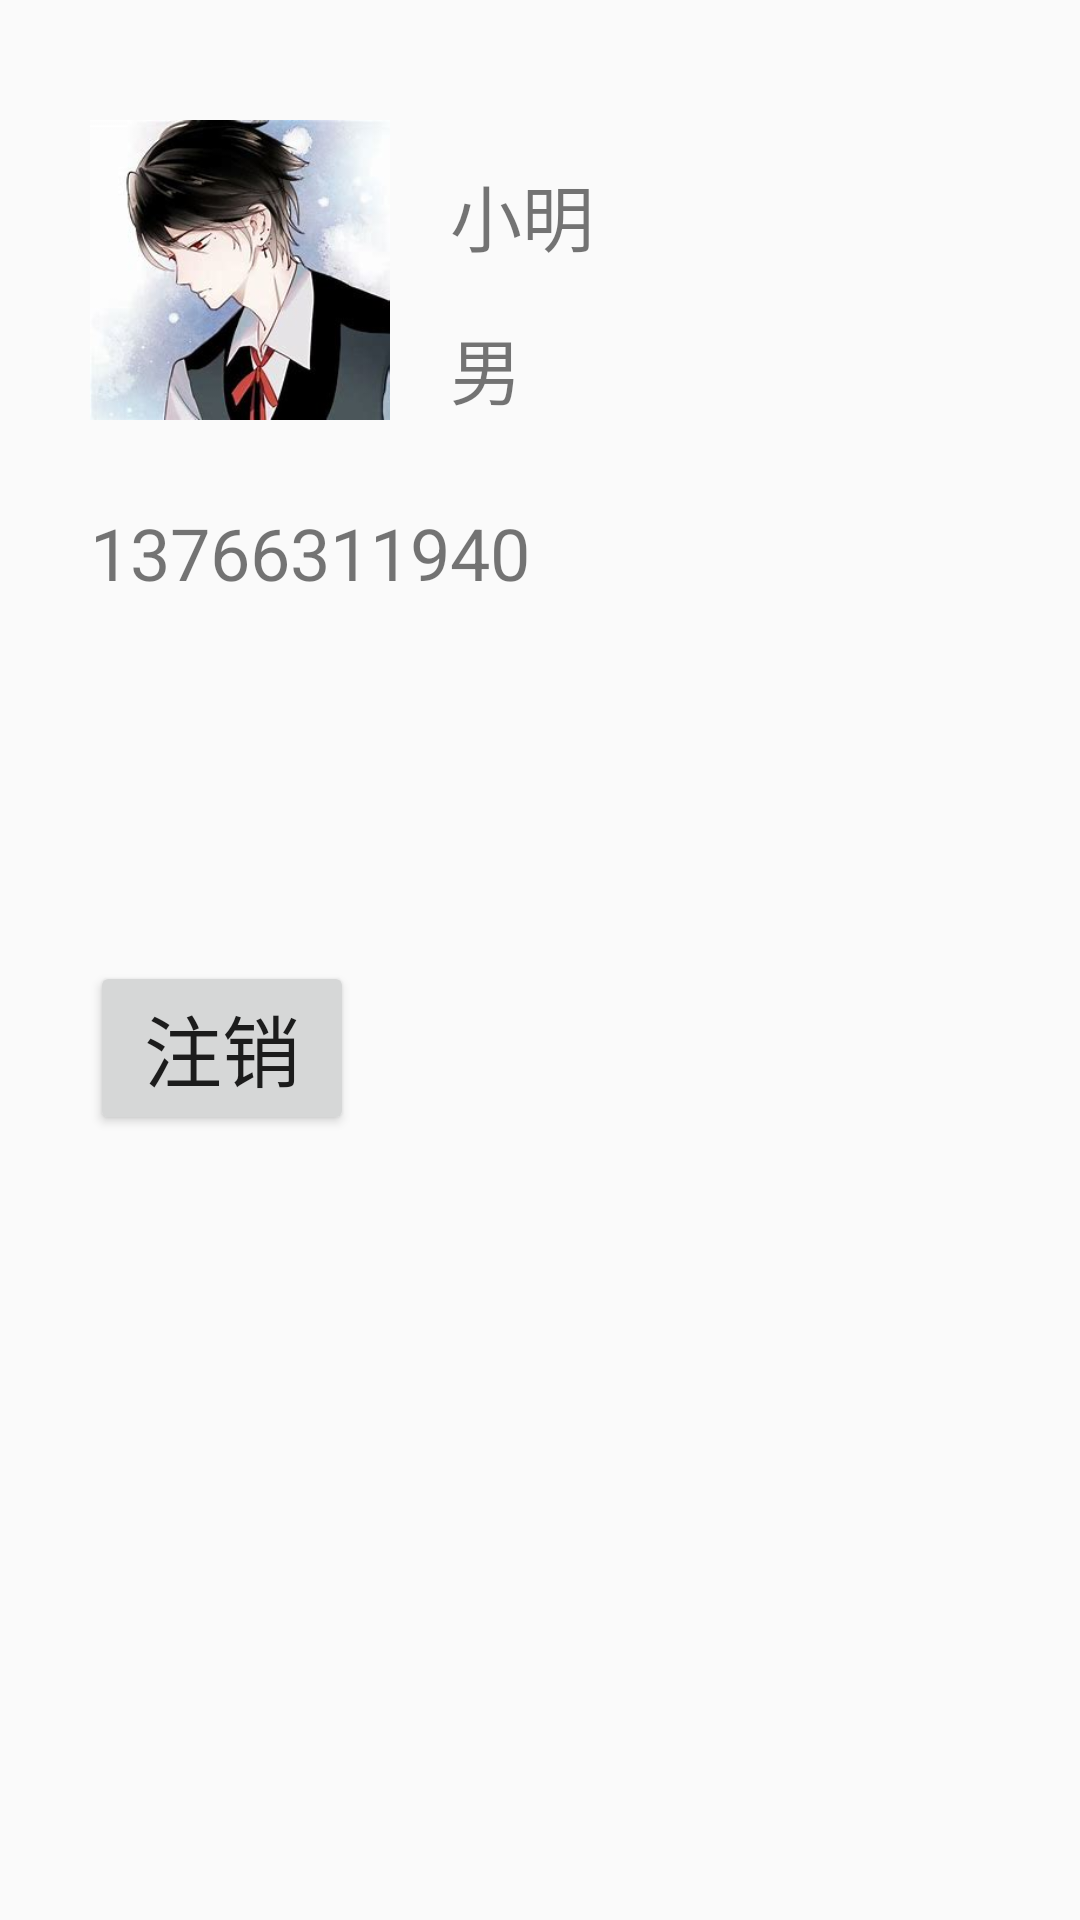

Here is an Android app screen rendered from its layout file. Give the layout XML and the strings, colors and styles it references.
<!-- AndroidManifest.xml: application theme AppTheme -->
<!-- res/layout/fragment_user.xml -->
<?xml version="1.0" encoding="utf-8"?>
<RelativeLayout xmlns:android="http://schemas.android.com/apk/res/android"
    xmlns:app="http://schemas.android.com/apk/res-auto"
    android:orientation="vertical" android:layout_width="match_parent"
    android:layout_height="match_parent">

    <LinearLayout
        android:id="@+id/layout"
        android:orientation="horizontal"
        android:layout_marginTop="40dp"
        android:layout_marginLeft="30dp"
        android:layout_width="match_parent"
        android:layout_height="wrap_content">
        <ImageView
            android:id="@+id/imageView"
            android:layout_width="100dp"
            android:layout_height="100dp"
            app:srcCompat="@drawable/th" />

        <LinearLayout
            android:orientation="vertical"
            android:layout_width="match_parent"
            android:layout_height="match_parent">
            <TextView
                android:id="@+id/tv_user_name"
                android:layout_marginLeft="20dp"
                android:layout_marginTop="14dp"
                android:layout_width="wrap_content"
                android:layout_height="wrap_content"
                android:textSize="24dp"
                android:text="小明"/>

            <TextView
                android:id="@+id/tv_user_sex"
                android:textSize="24dp"
                android:text="男"
                android:layout_marginLeft="20dp"
                android:layout_marginTop="16dp"
                android:layout_width="wrap_content"
                android:layout_height="wrap_content" />
        </LinearLayout>

    </LinearLayout>

    <TextView
        android:id="@+id/tv_user_phone"
        android:layout_marginLeft="30dp"
        android:layout_marginTop="28dp"
        android:layout_below="@id/layout"
        android:text="13766311940"
        android:textSize="24dp"
        android:layout_width="wrap_content"
        android:layout_height="wrap_content" />

    <Button
        android:id="@+id/btn_logoff"
        android:layout_below="@id/tv_user_phone"
        android:layout_marginLeft="30dp"
        android:layout_marginTop="120dp"
        android:text="注销"
        android:textSize="26dp"
        android:layout_width="wrap_content"
        android:layout_height="wrap_content" />


</RelativeLayout>
<!-- resources referenced by this layout -->
<resources>
  <!-- drawable th: jpg bitmap (drawable, 12064 bytes) -->
  <style name="AppTheme" parent="Theme.AppCompat.Light.DarkActionBar">
          
          <item name="colorPrimary">@color/colorPrimary</item>
          <item name="colorPrimaryDark">@color/colorPrimaryDark</item>
          <item name="colorAccent">@color/colorAccent</item>
      </style>
  <!-- not gathered from this repository: default colours our renderer supplied (Android Studio template values) -->
  <color name="colorPrimary">#FF6200EE</color>
  <color name="colorPrimaryDark">#FF3700B3</color>
  <color name="colorAccent">#FF03DAC5</color>
</resources>
